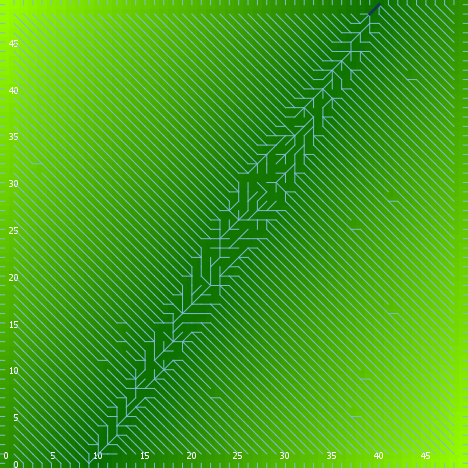

The file beside this chart, header and first rows:
export-world data (NetLogo 6.0.4)
land_05_withInitialEcologicalCommunity.n…
06/24/2020 23:03:59:489 +0100
RANDOM STATE
0 0 -1727483681 333 -1.2920028009320208 …
GLOBALS
min-pxcor, max-pxcor, min-pycor, max-pycor, perspective, subject, nextIndex, directed-links, ticks, display-mode, ecol_brushfrequencyinflection, ecol_brushfrequencyrate, ecol_grassfrequencyinflection, ecol_grassfrequencyrate, ecol_woodfrequencyinflection, ecol_woodfrequencyrate, elevationdistribution, elev_algorithm-style, elev_featureanglerange, elev_inversioniterations, elev_noise, elev_numdepressions, elev_numprotuberances, elev_numranges
0, 49, 0, 49, 0, nobody, 2600, "UNDIRECTED", -1, "elevation (m)", 14.98, 0.0853, 0.6766, 0.06614, 43.47, 0.02557, [6.6779323155215495 10.94814366596492 21…, "C#", 25.63, 0.1941, 0.2962, 4, 5, 65
TURTLES
who, color, heading, xcor, ycor, shape, label, label-color, breed, hidden?, size, pen-size, pen-mode, numpoints
0, 45, 116, 43, 44, "default", "", 9.9, {breed flowholders}, true, 1, 1, "up", 
1, 25, 282, 29, 3, "default", "", 9.9, {breed flowholders}, true, 1, 1, "up", 
2, 135, 5, 18, 16, "default", "", 9.9, {breed flowholders}, true, 1, 1, "up", 
3, 45, 218, 22, 8, "default", "", 9.9, {breed flowholders}, true, 1, 1, "up", 
4, 25, 337, 9, 41, "default", "", 9.9, {breed flowholders}, true, 1, 1, "up", 
5, 97, 270, 0, 8, "line half", "", 9.9, {breed flowholders}, false, 1, 1, "up", 
6, 125, 185, 13, 23, "default", "", 9.9, {breed flowholders}, true, 1, 1, "up", 
7, 125, 91, 29, 16, "default", "", 9.9, {breed flowholders}, true, 1, 1, "up", 
8, 105, 27, 45, 5, "default", "", 9.9, {breed flowholders}, true, 1, 1, "up", 
9, 55, 142, 41, 45, "default", "", 9.9, {breed flowholders}, true, 1, 1, "up", 
10, 125, 202, 45, 11, "default", "", 9.9, {breed flowholders}, true, 1, 1, "up", 
11, 45, 156, 11, 10, "default", "", 9.9, {breed flowholders}, true, 1, 1, "up", 
12, 35, 219, 19, 37, "default", "", 9.9, {breed flowholders}, true, 1, 1, "up", 
13, 35, 130, 21, 5, "default", "", 9.9, {breed flowholders}, true, 1, 1, "up", 
14, 35, 130, 32, 12, "default", "", 9.9, {breed flowholders}, true, 1, 1, "up", 
15, 45, 246, 25, 9, "default", "", 9.9, {breed flowholders}, true, 1, 1, "up", 
16, 5, 306, 42, 44, "default", "", 9.9, {breed flowholders}, true, 1, 1, "up", 
17, 35, 161, 41, 37, "default", "", 9.9, {breed flowholders}, true, 1, 1, "up", 
18, 35, 257, 27, 22, "default", "", 9.9, {breed flowholders}, true, 1, 1, "up", 
19, 15, 174, 45, 6, "default", "", 9.9, {breed flowholders}, true, 1, 1, "up", 
20, 97, 180, 48, 0, "line half", "", 9.9, {breed flowholders}, false, 1, 1, "up", 
21, 85, 117, 6, 35, "default", "", 9.9, {breed flowholders}, true, 1, 1, "up", 
22, 25, 84, 5, 24, "default", "", 9.9, {breed flowholders}, true, 1, 1, "up", 
23, 5, 140, 2, 28, "default", "", 9.9, {breed flowholders}, true, 1, 1, "up", 
24, 135, 313, 30, 2, "default", "", 9.9, {breed flowholders}, true, 1, 1, "up", 
25, 55, 71, 18, 21, "default", "", 9.9, {breed flowholders}, true, 1, 1, "up", 
26, 125, 196, 37, 14, "default", "", 9.9, {breed flowholders}, true, 1, 1, "up", 
27, 97, 90, 49, 12, "line half", "", 9.9, {breed flowholders}, false, 1, 1, "up", 
28, 35, 346, 6, 21, "default", "", 9.9, {breed flowholders}, true, 1, 1, "up", 
29, 35, 219, 32, 40, "default", "", 9.9, {breed flowholders}, true, 1, 1, "up", 
30, 15, 67, 2, 16, "default", "", 9.9, {breed flowholders}, true, 1, 1, "up", 
31, 45, 314, 13, 26, "default", "", 9.9, {breed flowholders}, true, 1, 1, "up", 
32, 35, 210, 46, 38, "default", "", 9.9, {breed flowholders}, true, 1, 1, "up", 
33, 35, 207, 33, 45, "default", "", 9.9, {breed flowholders}, true, 1, 1, "up", 
34, 25, 50, 19, 31, "default", "", 9.9, {breed flowholders}, true, 1, 1, "up", 
35, 85, 342, 36, 17, "default", "", 9.9, {breed flowholders}, true, 1, 1, "up", 
36, 25, 332, 42, 13, "default", "", 9.9, {breed flowholders}, true, 1, 1, "up", 
37, 35, 332, 24, 32, "default", "", 9.9, {breed flowholders}, true, 1, 1, "up", 
38, 15, 245, 36, 13, "default", "", 9.9, {breed flowholders}, true, 1, 1, "up", 
39, 75, 73, 16, 33, "default", "", 9.9, {breed flowholders}, true, 1, 1, "up", 
40, 5, 218, 2, 6, "default", "", 9.9, {breed flowholders}, true, 1, 1, "up", 
41, 95, 35, 4, 34, "default", "", 9.9, {breed flowholders}, true, 1, 1, "up", 
42, 115, 175, 6, 27, "default", "", 9.9, {breed flowholders}, true, 1, 1, "up", 
43, 45, 56, 47, 2, "default", "", 9.9, {breed flowholders}, true, 1, 1, "up", 
44, 15, 303, 21, 33, "default", "", 9.9, {breed flowholders}, true, 1, 1, "up", 
45, 97, 0, 5, 49, "line half", "", 9.9, {breed flowholders}, false, 1, 1, "up", 
46, 85, 164, 1, 36, "default", "", 9.9, {breed flowholders}, true, 1, 1, "up", 
47, 85, 165, 48, 18, "default", "", 9.9, {breed flowholders}, true, 1, 1, "up", 
48, 95, 85, 24, 2, "default", "", 9.9, {breed flowholders}, true, 1, 1, "up", 
49, 97, 180, 2, 0, "line half", "", 9.9, {breed flowholders}, false, 1, 1, "up", 
50, 125, 302, 35, 36, "default", "", 9.9, {breed flowholders}, true, 1, 1, "up", 
... 10,784 more rows
